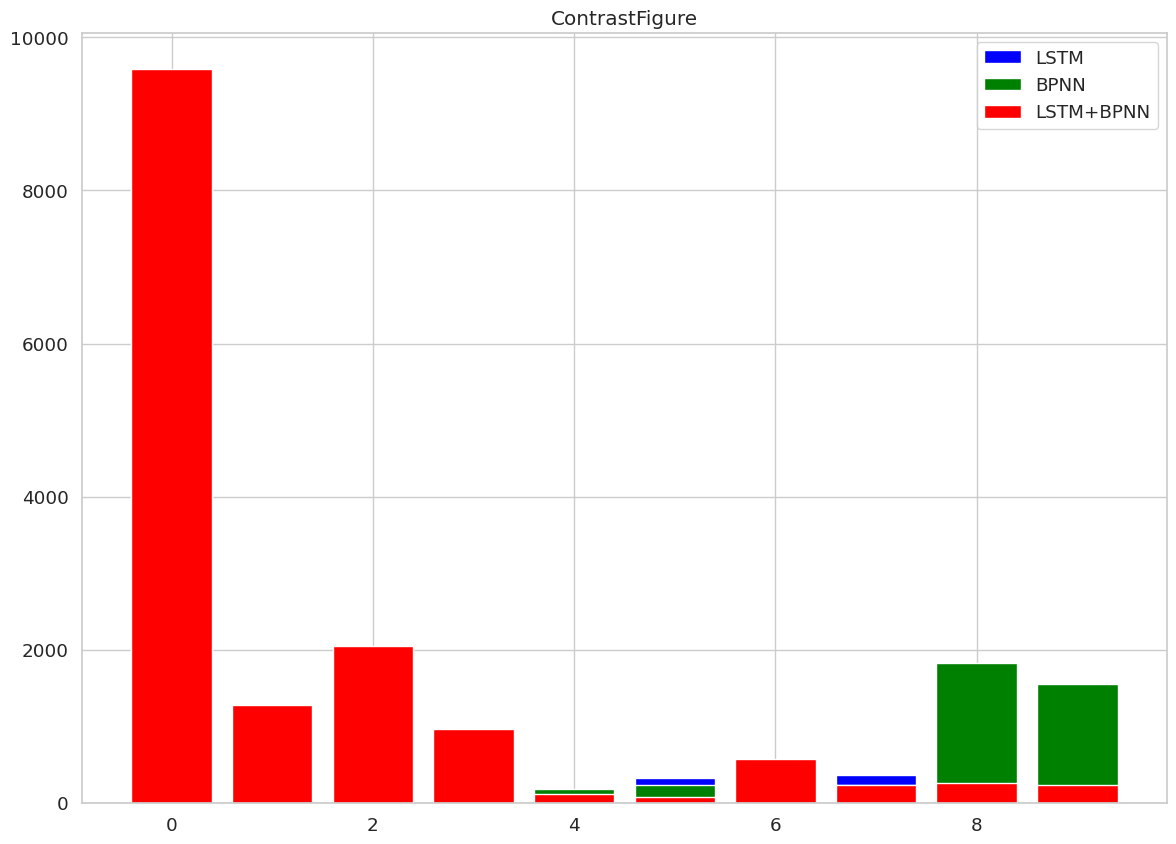

Here is the Python script that generated this plot:
import seaborn as sns
import numpy as np
import matplotlib.pyplot as plt
from matplotlib.pylab import rcParams
from pandas.plotting import register_matplotlib_converters
sns.set(style='whitegrid', palette='muted', font_scale=1.2)
HAPPY_COLORS_PALETTE = ["#01BEFE", "#FFDD00", "#FF7D00", "#FF006D", "#93D30C", "#8F00FF"]
sns.set_palette(sns.color_palette(HAPPY_COLORS_PALETTE))
rcParams['figure.figsize'] = 14, 10
register_matplotlib_converters()


a =[11618,
2141,
1897,
885,
471,
915,
838,
553,
610,
635
]
b=[9095.1,
888.9,
1184.7,
359.6,
149,
320.,
248.6,
367.8,
190.6,
188.4
]
c =[3857.14,
578.4,
682.8,
228.0,
175.9,
233.4,
280.8,
230.4,
1821,
1558
]
d = [9580.64,
1275,
2050,
964,
114.06,
78.94,
567,
231.5,
254.8,
231.8
]

plt.figure()
lenth = [i for i in range(len(b))]
print(lenth)
plt.title('ContrastFigure')

plt.bar(lenth, b, label="LSTM",color='blue')
plt.bar(lenth, c, label="BPNN", color='green')
plt.bar(lenth, d, label="LSTM+BPNN" ,color='red' )

plt.legend()
#plt.savefig("avt_comper1.svg", format="svg")
plt.show()
